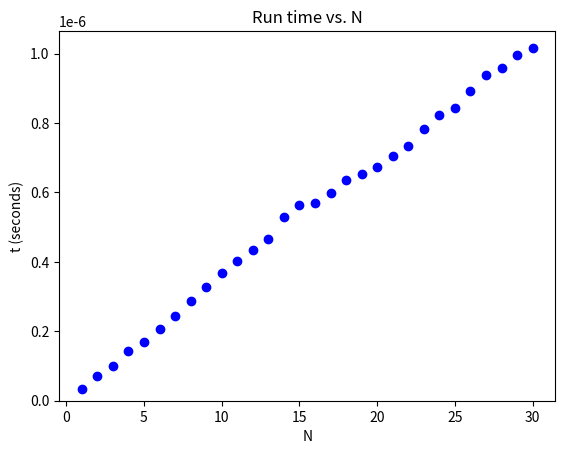

This figure's Python source:
# import sys
import matplotlib.pyplot as plt
import time

def f(i):
    if i == 0:
        # print("reached terminating condition")
        return
    # print(f"f({i})")
    # sys.stdout.flush()
    f(i-1)



f(4)

N=30
M=10000


def main():
    run_times = []
    for i in range(N):
        start_time = time.time()
        for _ in range(M):
            f(i)
        end_time = time.time()
        elapsed_time = end_time - start_time
        avg_elapsed_time = elapsed_time / M
        run_times.append(avg_elapsed_time)

    plt.scatter(range(1, N+1), run_times, color="blue")

    plt.title('Run time vs. N')
    plt.xlabel('N')
    plt.ylabel('t (seconds)')
    plt.ylim(bottom=0)

    plt.show()

main()